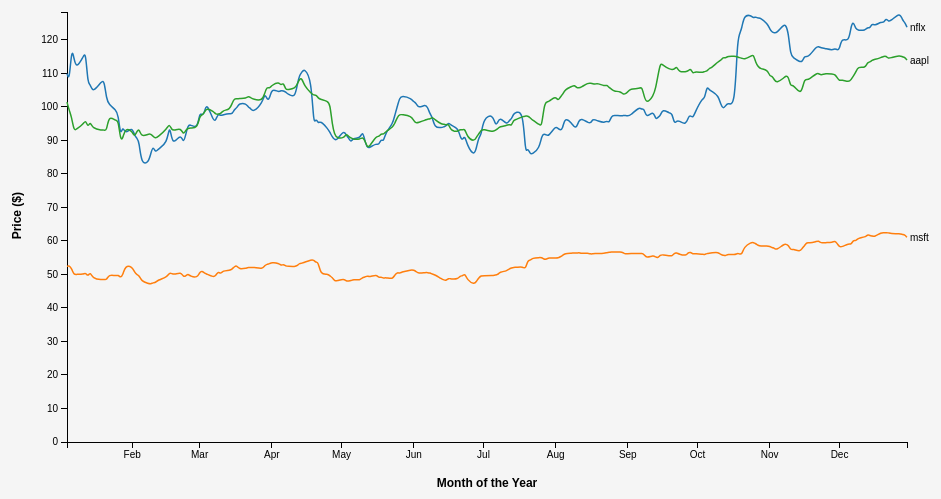
D3 v3 page, settled after 480 driven frames (8 s of simulated time); the page loaded 1 data file(s).


// ── d3line.js
/*
Name: Mark Pijnenburg
Student number: 11841117
Minor Programmeren
University of Amsterdam
*/

window.onload = function() {

  // Declare commonly used variables
  var margin = {
    top: 10,
    right: 60,
    bottom: 60,
    left: 60
  };

  var width = 960 - margin.left - margin.right;
  var height = 500 - margin.top - margin.bottom;
  var parseDate = d3.time.format.iso;
  var color = d3.scale.category10();
  var x = d3.time.scale();
  var y = d3.scale.linear();
  var lineTransitionTime = 750;
  var textRemoveTime = 100;
  var textAppendTime = 1000;

  // Load the default data from JSON
  d3.json("stocks2016.json", function(error, data) {
    if (error) {
      console.log("Could not load JSON file correctly")
      d3.select("body").append("h1").html("Errow while loading data :(")
    }

    // Convert data to numbers/dates
    data.forEach(function(d) {
      d.msft = Number(+d.msft);
      d.aapl = Number(+d.aapl);
      d.nflx = Number(+d.nflx);
      d.date = parseDate.parse(d.date);
    });

    // Determine the colors based on data
    color.domain(d3.keys(data[0]).filter(function(key) {
      return key !== "date";
    }));

    // Map data for each stock symbol
    var stocks = color.domain().map(function(symbol) {
      return {
        symbol: symbol,
        values: data.map(function(d) {
          return {
            date: d.date,
            price: d[symbol]
          };
        })
      };
    });

    // Define X and Y axis from chart
    x.domain([d3.min(data, function(d) {
          return d.date;
        }),
        d3.max(data, function(d) {
          return d.date;
        })
      ])
      .range([0, width]);

    y.domain([
        0,
        d3.max(stocks, function(s) {
          return d3.max(s.values, function(v) {
            return v.price;
          })
        })
      ])
      .range([height, 0]);

    var xAxis = d3.svg.axis().scale(x).tickFormat(d3.time.format("%b")).orient("bottom");
    var yAxis = d3.svg.axis().scale(y).orient("left");

    // Draw lines based on date and price
    var line = d3.svg.line()
      .interpolate("basis")
      .x(function(d) {
        return x(d.date);
      })
      .y(function(d) {
        return y(d.price);
      });

    // Add g element which contains line chart
    var svg = d3.select("svg")
      .attr("width", width + margin.left + margin.right)
      .attr("height", height + margin.top + margin.bottom)
      .attr("class", "line-chart")
      .append("g")
      .attr("transform",
        "translate(" + margin.left + "," + margin.top + ")");

    // Add x axis and label to line chart
    svg.append("g")
      .attr("class", "x axis")
      .attr("transform", "translate(0," + height + ")")
      .call(xAxis)
      .append("text")
      .attr("class", "label")
      .attr("x", width / 2)
      .attr("y", 45)
      .style("text-anchor", "middle")
      .text("Month of the Year");

    // Add y axis and label to line chart
    svg.append("g")
      .attr("class", "y axis")
      .call(yAxis)
      .append("text")
      .attr("class", "label")
      .attr("transform", "rotate(-90)")
      .attr("y", -55)
      .attr("x", (-height + margin.bottom + margin.top) / 2)
      .attr("dy", ".71em")
      .style("text-anchor", "end")
      .text("Price ($)");

    // Add stocks elements to canvas and draw lines
    var symbol = svg.selectAll(".stock")
      .data(stocks)
      .enter().append("g")
      .attr("class", "stock");

    symbol.append("path")
      .attr("class", "line")
      .attr("d", function(d) {
        return line(d.values);
      })
      .attr("id", function(d, i) {
        return "id" + i;
      })
      .style("stroke", function(d) {
        return color(d.symbol)
      });

    // Add text to the end of the lines with company abbreviation
    symbol.append("text")
      .datum(function(d) {
        return {
          name: d.symbol,
          value: d.values[d.values.length - 1]
        };
      })
      .attr("transform", function(d) {
        return "translate(" + x(d.value.date) + "," + y(d.value.price) + ")";
      })
      .attr("x", 3)
      .attr("dy", ".35em")

      .text(function(d) {
        return d.name;
      });

    /*
    Part of code that handels crosshair / mouse over effect.
    Based on:
    https://bl.ocks.org/larsenmtl/e3b8b7c2ca4787f77d78f58d41c3da91
    */
    var mouseG = svg.append("g")
      .attr("class", "mouse-over-effects");

    mouseG.append("path")
      .attr("class", "mouse-line")
      .style("stroke", "black")
      .style("stroke-width", "1px")
      .style("opacity", "0");

    var lines = d3.selectAll(".line")[0];

    var mousePerLine = mouseG.selectAll('.mouse-per-line')
      .data(stocks)
      .enter()
      .append("g")
      .attr("class", "mouse-per-line");

    // Add circle to crosshair
    mousePerLine.append("circle")
      .attr("r", 5)
      .style("stroke", function(d) {
        return color(d.symbol);
      })
      .style("fill", "none")
      .style("stroke-width", "1px")
      .style("opacity", "0");

    mousePerLine.append("text")
      .attr("transform", "translate(6,-5)");

    // Append rect to catch mouse movement from canvas
    mouseG.append('svg:rect')
      .attr('width', width)
      .attr('height', height)
      .attr('fill', 'none')
      .attr('pointer-events', 'all')
      .on('mouseout', function() {
        d3.select(".mouse-line")
          .style("opacity", "0");
        d3.selectAll(".mouse-per-line circle")
          .style("opacity", "0");
        d3.selectAll(".mouse-per-line text")
          .style("opacity", "0");
      })
      .on('mouseover', function() {
        d3.select(".mouse-line")
          .style("opacity", "1");
        d3.selectAll(".mouse-per-line circle")
          .style("opacity", "1");
        d3.selectAll(".mouse-per-line text")
          .style("opacity", "1");
      })
      .on('mousemove', function() {
        var mouse = d3.mouse(this);
        d3.select(".mouse-line")
          .attr("d", function() {
            var d = "M" + mouse[0] + "," + height;
            d += " " + mouse[0] + "," + 0;
            return d;
          });

        d3.selectAll(".mouse-per-line")
          .attr("transform", function(d, i) {
            var xDate = x.invert(mouse[0]),
              bisect = d3.bisector(function(d) {
                return d.date;
              }).right;
            idx = bisect(d.values, xDate);

            var beginning = 0,
              end = lines[i].getTotalLength(),
              target = null;

            while (true) {
              target = Math.floor((beginning + end) / 2);
              pos = lines[i].getPointAtLength(target);
              if ((target === end || target === beginning) && pos.x !== mouse[0]) {
                break;
              }
              if (pos.x > mouse[0]) end = target;
              else if (pos.x < mouse[0]) beginning = target;
              else break;
            }

            d3.select(this).select('text')
              .text("$" + y.invert(pos.y).toFixed(2));

            return "translate(" + mouse[0] + "," + pos.y + ")";
          });

      });

    // Check if user selects other year from dropdown menu
    d3.select("#dropdown_year")
      .on("change", function() {
        var selectedDate = d3.select("#dropdown_year").node().value;
        var dataset;
        if (selectedDate == "2016") {
          dataset = "stocks2016.json";
        } else {
          dataset = "stocks2015.json";
        }
        updateChart(dataset)
      });

    // Append footer underneath line chart with source
    d3.select("body")
      .append("h5")
      .html(function(d) {
        return "<i>" + "Source: " +
          "<a href='https://www.kaggle.com/borismarjanovic/price-volume-data-for-all-us-stocks-etfs' target='_blank'>" + "Kaggle" + "</a></i><br><br>" + "Mark \
         Pijnenburg" + "<br>" + "11841117" + "<br>" + "University of Amsterdam";
      });

    /*
    Function that updates chart accordingly to new data
    */
    function updateChart(str) {
      d3.json(str, function(error, data) {
        if (error) {
          console.log("Could not load JSON file correctly")
          d3.select("body").append("h1").html("Errow while loading data :(")
        }

        // Convert certain strings to numbers
        data.forEach(function(d) {
          d.msft = Number(+d.msft);
          d.aapl = Number(+d.aapl);
          d.nflx = Number(+d.nflx);
          d.date = parseDate.parse(d.date);
        });

        // Map data for each stock symbol
        var stocks = color.domain().map(function(symbol) {
          return {
            symbol: symbol,
            values: data.map(function(d) {
              return {
                date: d.date,
                price: d[symbol]
              };
            })
          };
        });

        // Update x and y axis
        x.domain([d3.min(data, function(d) {
            return d.date;
          }),
          d3.max(data, function(d) {
            return d.date;
          })
        ]);

        y.domain([0, d3.max(stocks, function(s) {
          return d3.max(s.values, function(v) {
            return v.price;
          })
        })]);

        // Update lines with nice transition
        var svg = d3.select("body").transition();
        for (i = 0; i < stocks.length; i++) {
          svg.selectAll("#id" + i)
            .duration(lineTransitionTime)
            .attr("d", line(stocks[i].values));
        }

        // Update both x and y axis on new data
        svg.select(".x.axis")
          .duration(lineTransitionTime)
          .call(xAxis);
        svg.select(".y.axis")
          .duration(lineTransitionTime)
          .call(yAxis);

        // Remove text from old position with nice transition
        symbol.selectAll("text")
          .transition()
          .duration(textRemoveTime)
          .style("fill", "whitesmoke")
          .remove();

        // Add text to new position with transition
        symbol.append("text")
          .datum(function(d) {
            return {
              name: d.symbol,
              value: d.values[d.values.length - 1]
            };
          })
          .attr("transform", function(d, i) {
            return "translate(" + x(d3.max(stocks, function(s) {
              return d3.max(s.values, function(v) {
                return v.date;
              })
            })) + "," + y(stocks[i].values[stocks[i].values.length - 1].price) + ")";
          })
          .attr("x", 3)
          .attr("dy", ".35em")
          .style("fill", "white")
          .text(function(d) {
            return d.name;
          })
          .transition()
          .duration(textAppendTime)
          .style("fill", "black");
      })
    }
  });
};


### data: stocks2016.json
[
 {
  "date": "2016-01-04",
  "nflx": "110",
  "msft": "52.43",
  "aapl": "101.4"
 },
 {
  "date": "2016-01-05",
  "nflx": "107.7",
  "msft": "52.67",
  "aapl": "98.89"
 },
 {
  "date": "2016-01-06",
  "nflx": "117.7",
  "msft": "51.72",
  "aapl": "96.95"
 },
 {
  "date": "2016-01-07",
  "nflx": "114.6",
  "msft": "49.92",
  "aapl": "92.86"
 },
 {
  "date": "2016-01-08",
  "nflx": "111.4",
  "msft": "50.07",
  "aapl": "93.35"
 },
 {
  "date": "2016-01-11",
  "nflx": "115",
  "msft": "50.04",
  "aapl": "94.86"
 },
 {
  "date": "2016-01-12",
  "nflx": "116.6",
  "msft": "50.5",
  "aapl": "96.24"
 },
 {
  "date": "2016-01-13",
  "nflx": "106.6",
  "msft": "49.41",
  "aapl": "93.76"
 },
 "... 244 more items"
]